Labelled photos from "images", an image-classification folder in mgatlin3-gtri/FT. The possible labels are: diarrhea, farts, pee, poop.

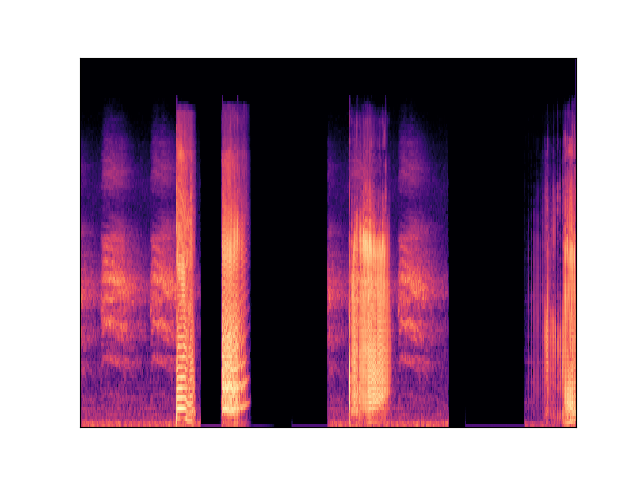
Label: farts

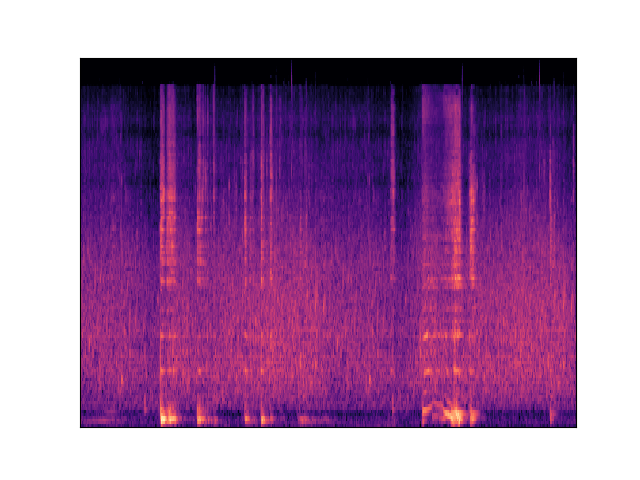
Label: diarrhea

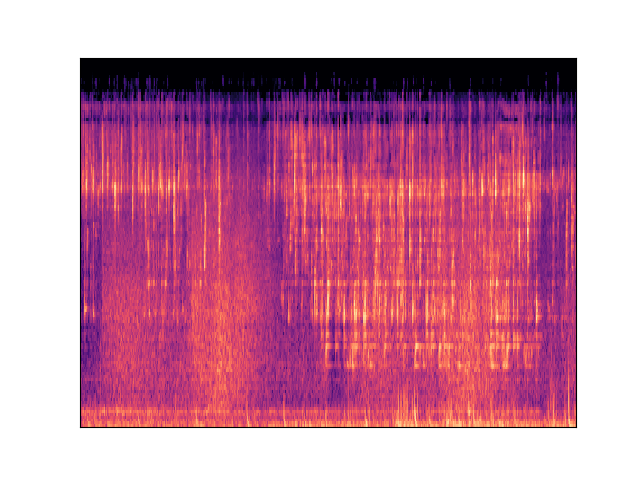
Label: pee

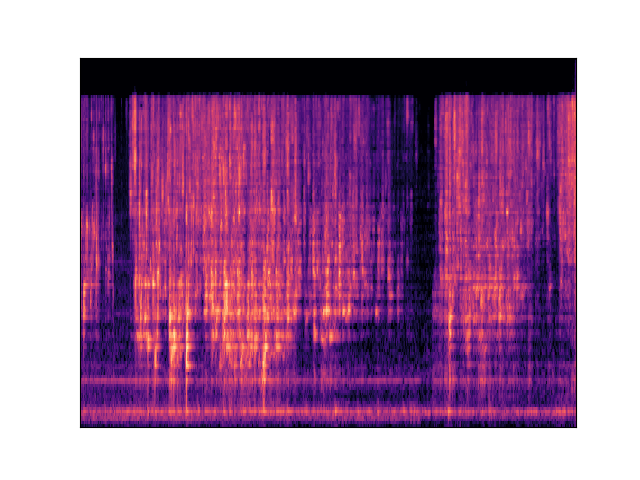
Label: pee

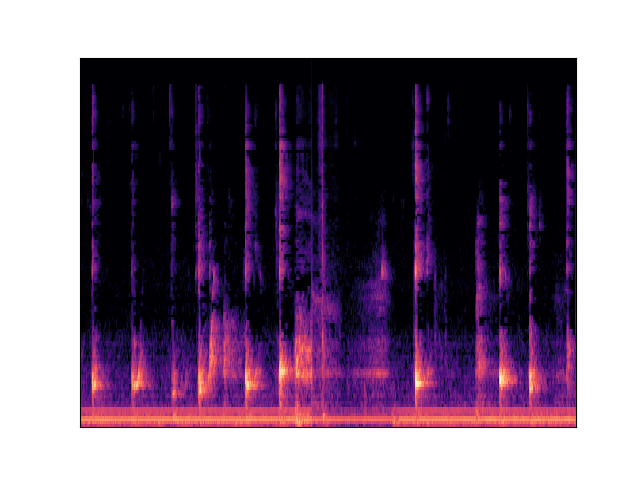
Label: poop

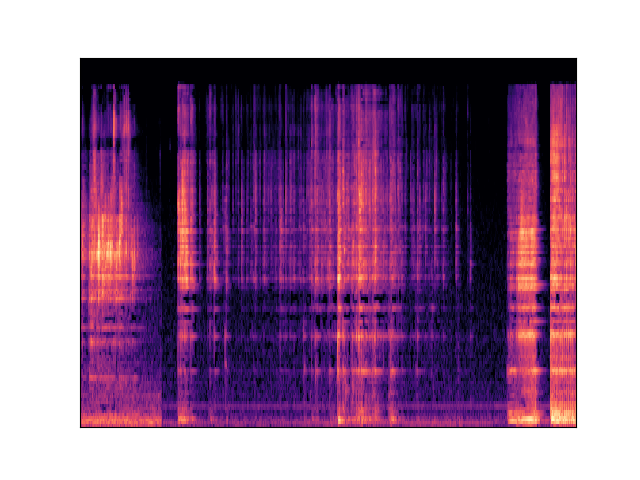
Label: diarrhea
